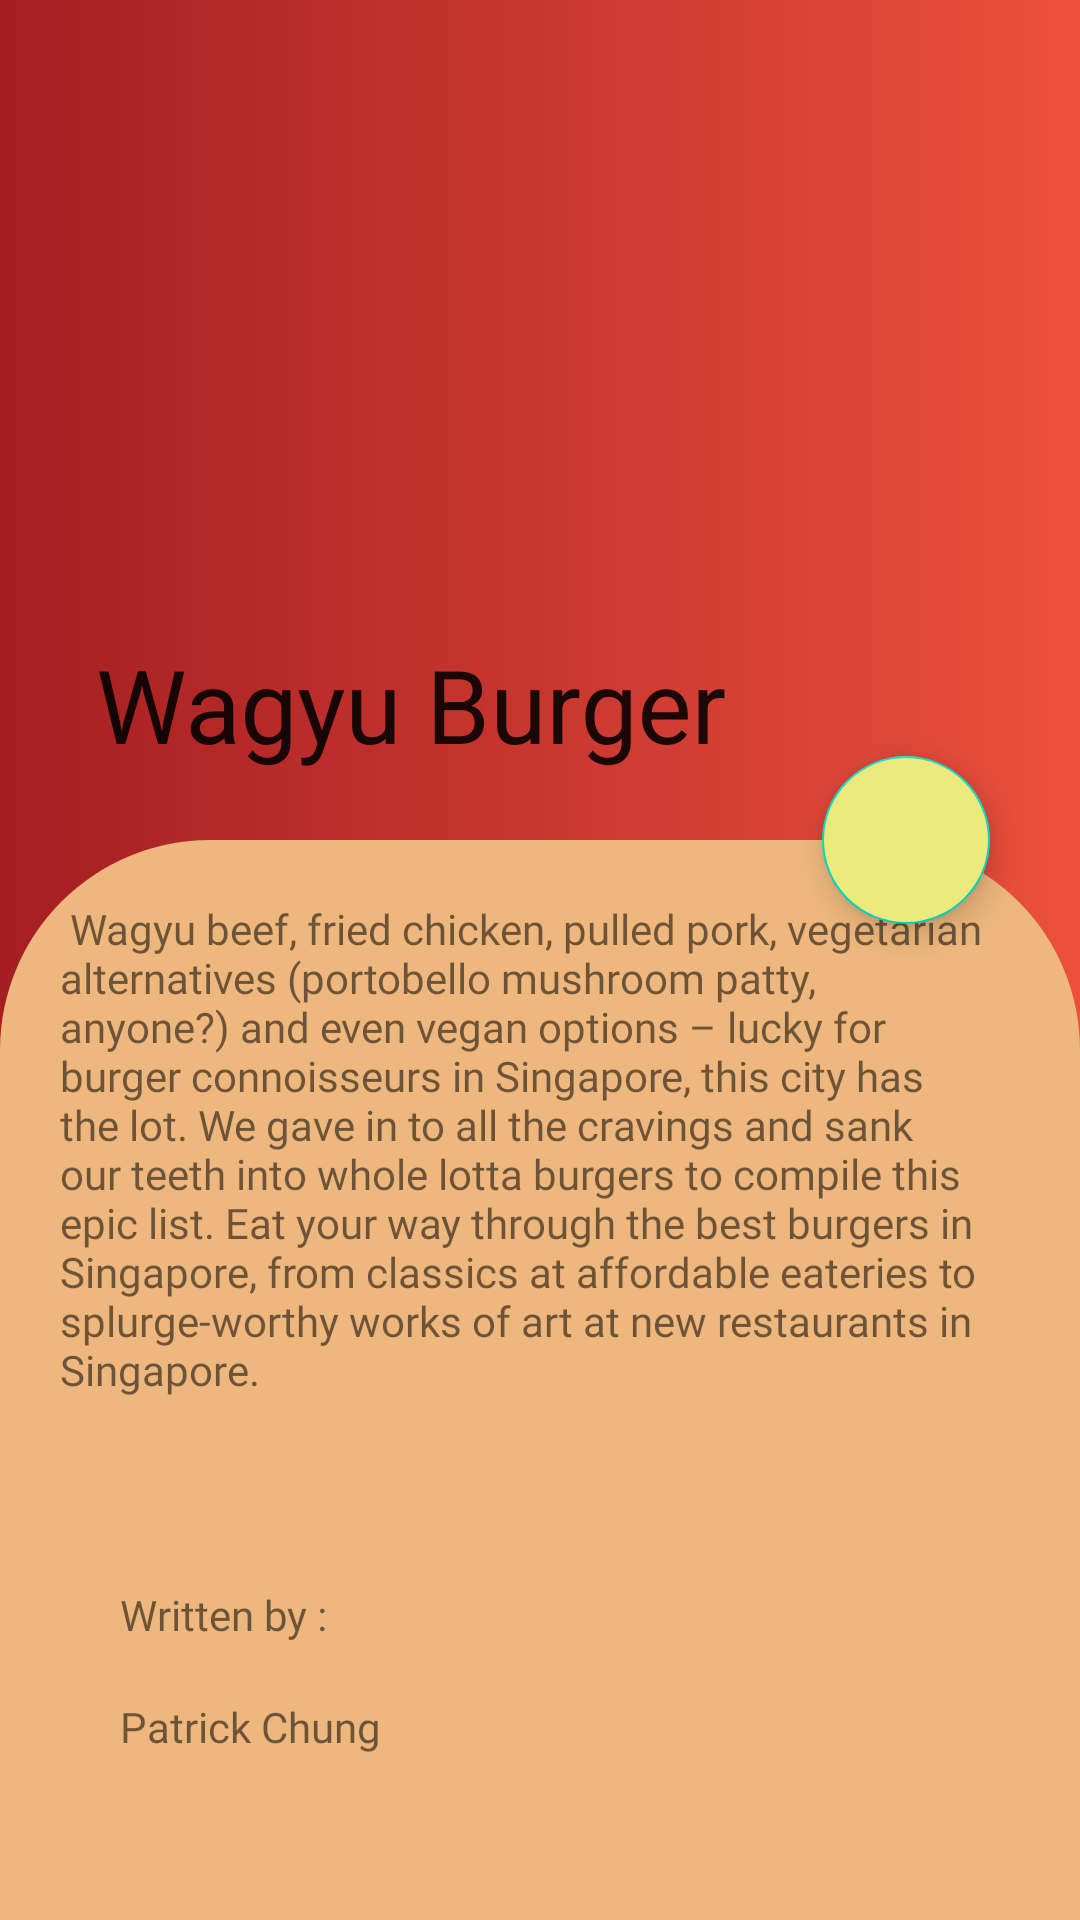

Here is an Android app screen rendered from its layout file. Give the layout XML and the strings, colors and styles it references.
<!-- AndroidManifest.xml: application theme Theme.Mad_project -->
<!-- res/layout/activity_foodtbpage.xml -->
<?xml version="1.0" encoding="utf-8"?>
<androidx.coordinatorlayout.widget.CoordinatorLayout xmlns:android="http://schemas.android.com/apk/res/android"
    xmlns:app="http://schemas.android.com/apk/res-auto"
    xmlns:tools="http://schemas.android.com/tools"
    android:layout_width="match_parent"
    android:layout_height="match_parent"
    android:background="@drawable/ctr_bg"
    tools:context=".activities.Foodtbpage">

    <com.google.android.material.appbar.AppBarLayout
        android:id="@+id/app_bar"
        android:layout_width="match_parent"
        android:layout_height="280dp"
        android:fitsSystemWindows="true">

        <com.google.android.material.appbar.CollapsingToolbarLayout
            android:layout_width="match_parent"
            android:layout_height="match_parent"
            android:fitsSystemWindows="true"
            app:contentScrim="#EB866D"
            app:layout_scrollFlags="scroll|snap|exitUntilCollapsed"
            app:title="Wagyu Burger "
            android:id="@+id/collapsing_toolbar"
            android:background="@drawable/ctr_bg">

            <ImageView
                android:layout_width="320dp"
                android:layout_height="200dp"
                android:src="@drawable/burger_drinks"
                android:layout_gravity="center|end"
                android:layout_marginBottom="15dp"
                app:layout_collapseMode="parallax"/>

            <androidx.appcompat.widget.Toolbar
                android:layout_width="match_parent"
                android:layout_height="?attr/actionBarSize"
                app:layout_collapseMode="pin"/>




        </com.google.android.material.appbar.CollapsingToolbarLayout>

    </com.google.android.material.appbar.AppBarLayout>

    <androidx.core.widget.NestedScrollView
        android:layout_width="match_parent"
        android:layout_height="match_parent"
        app:layout_behavior="com.google.android.material.appbar.AppBarLayout$ScrollingViewBehavior"
        android:background="@drawable/layout_bg">

        <androidx.constraintlayout.widget.ConstraintLayout
            android:layout_width="match_parent"
            android:layout_height="match_parent"
            android:padding="20dp">
            <TextView
                android:id="@+id/collapse_food_desc"
                android:layout_width="match_parent"
                android:layout_height="match_parent"
                android:text=" Wagyu beef, fried chicken, pulled pork, vegetarian alternatives (portobello mushroom patty, anyone?) and even vegan options – lucky for burger connoisseurs in Singapore, this city has the lot. We gave in to all the cravings and sank our teeth into whole lotta burgers to compile this epic list. Eat your way through the best burgers in Singapore, from classics at affordable eateries to splurge-worthy works of art at new restaurants in Singapore. "
                android:textSize="14dp"
                android:fontFamily="@font/autour_one">

            </TextView>

            <TextView
                android:id="@+id/textView4"
                android:layout_width="match_parent"
                android:layout_height="match_parent"
                android:layout_marginStart="20dp"
                android:layout_marginTop="5dp"
                android:layout_marginEnd="20dp"
                android:layout_marginBottom="20dp"
                android:fontFamily="@font/autour_one"
                android:text="Written by :"
                app:layout_constraintBottom_toBottomOf="parent"
                app:layout_constraintEnd_toEndOf="parent"
                app:layout_constraintStart_toStartOf="parent"
                app:layout_constraintTop_toBottomOf="@+id/collapse_food_desc">

            </TextView>


            <TextView
                android:layout_width="match_parent"
                android:layout_height="match_parent"
                android:layout_marginStart="20dp"
                android:layout_marginTop="100dp"
                android:layout_marginEnd="20dp"
                android:layout_marginBottom="40dp"
                android:fontFamily="@font/autour_one"
                android:text="Patrick Chung"
                app:layout_constraintBottom_toBottomOf="parent"
                app:layout_constraintEnd_toEndOf="parent"
                app:layout_constraintHorizontal_bias="0.987"
                app:layout_constraintStart_toEndOf="@+id/textView4"
                app:layout_constraintTop_toBottomOf="@+id/collapse_food_desc"
                app:layout_constraintVertical_bias="1.0">

            </TextView>

        </androidx.constraintlayout.widget.ConstraintLayout>


    </androidx.core.widget.NestedScrollView>

     <com.google.android.material.floatingactionbutton.FloatingActionButton
         android:id="@+id/text2speech"
         android:layout_width="wrap_content"
         android:layout_height="wrap_content"
         android:baselineAlignBottom="false"
         android:clickable="true"
         android:src="@drawable/ic_baseline_speaker_24"
         app:fabSize="normal"
         app:layout_anchor="@id/app_bar"
         app:layout_anchorGravity="end|bottom"
         android:layout_marginRight="30dp"
         android:backgroundTint="#EDEA7D"/>



</androidx.coordinatorlayout.widget.CoordinatorLayout>
<!-- resources referenced by this layout -->
<resources>
  <!-- drawable ctr_bg (drawable) -->
  <?xml version="1.0" encoding="utf-8"?>
  <shape xmlns:android="http://schemas.android.com/apk/res/android">
      <gradient android:startColor="#a51e22"
          android:endColor="#eb503c"
          android:angle="360"/>
  
  </shape>
  <!-- drawable layout_bg (drawable) -->
  <?xml version="1.0" encoding="utf-8"?>
  <shape xmlns:android="http://schemas.android.com/apk/res/android">
  
      <solid android:color="#EDB77D"/>
      <corners android:topLeftRadius="70dp"
          android:topRightRadius="70dp"/>
  
  
  </shape>
  <style name="Theme.Mad_project" parent="Theme.MaterialComponents.DayNight.DarkActionBar">
          
          <item name="colorPrimary">@color/purple_500</item>
          <item name="colorPrimaryVariant">@color/purple_700</item>
          <item name="colorOnPrimary">@color/white</item>
          
          <item name="colorSecondary">@color/teal_200</item>
          <item name="colorSecondaryVariant">@color/teal_700</item>
          <item name="colorOnSecondary">@color/black</item>
          
          <item name="android:statusBarColor" tools:targetApi="l">?attr/colorPrimaryVariant</item>
          
      </style>
  <color name="purple_500">#FF6200EE</color>
  <color name="purple_700">#FF3700B3</color>
  <color name="white">#FFFFFFFF</color>
  <color name="teal_200">#FF03DAC5</color>
  <color name="teal_700">#FF018786</color>
  <color name="black">#FF000000</color>
</resources>
